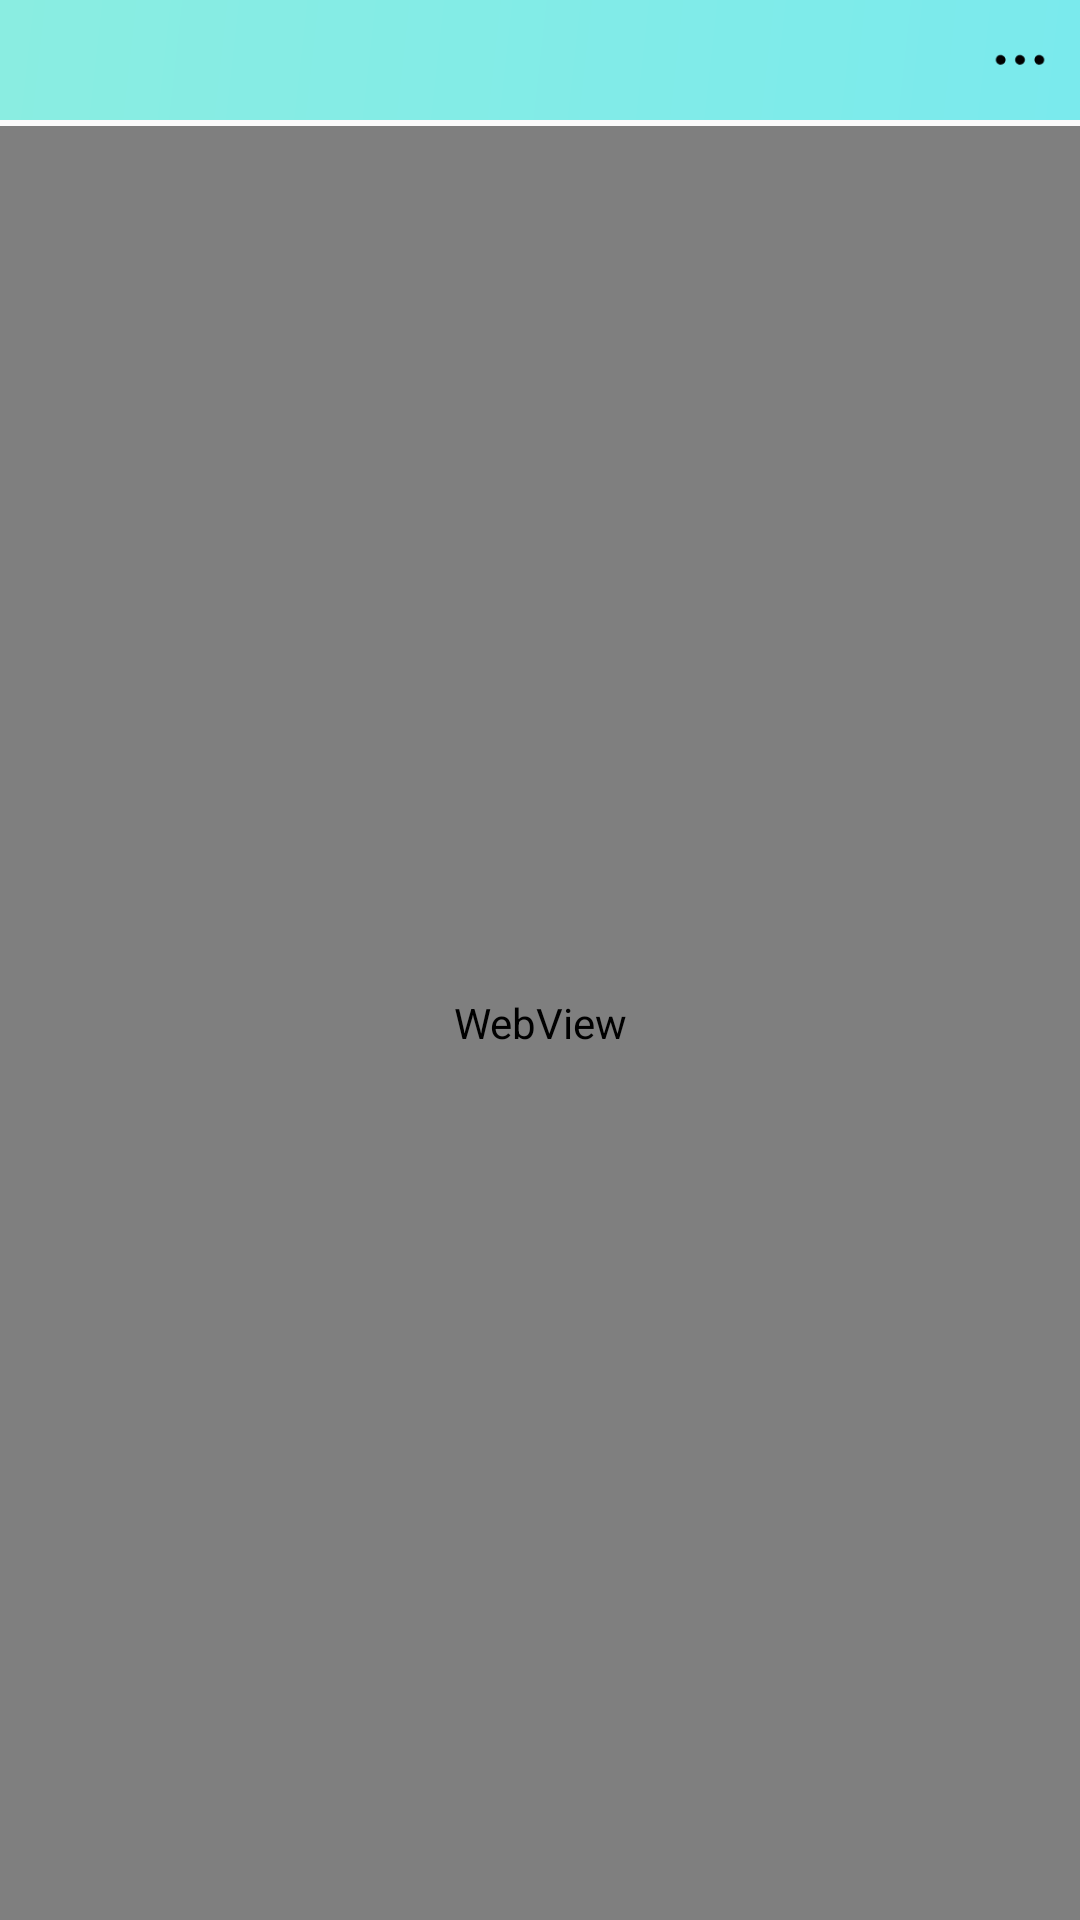

Android layout source for this screen:
<!-- AndroidManifest.xml: application theme immersion -->
<!-- res/layout/activity_baseweb.xml -->
<?xml version="1.0" encoding="utf-8"?>
<LinearLayout xmlns:android="http://schemas.android.com/apk/res/android"
    android:orientation="vertical" android:layout_width="match_parent"
    android:layout_height="match_parent">
    <RelativeLayout
        android:background="@drawable/shape_gradient_maincolor"
        android:layout_width="match_parent"
        android:layout_height="@dimen/dp_40">

        <ImageView
            android:layout_centerVertical="true"
            android:id="@+id/iv_back"
            android:layout_width="@dimen/dp_20"
            android:layout_height="@dimen/dp_20"
            android:layout_alignParentLeft="true"
            android:layout_marginLeft="@dimen/dp_10"
            android:src="@drawable/back_black" />

        <TextView
            android:maxLength="15"
            android:id="@+id/tv_title"
            android:layout_width="wrap_content"
            android:layout_height="wrap_content"
            android:layout_centerInParent="true"
            android:text=""
            android:textColor="@color/black"
            android:textSize="18sp" />

        <ImageView
            android:layout_centerVertical="true"
            android:id="@+id/iv_more"
            android:layout_width="@dimen/dp_20"
            android:layout_height="@dimen/dp_20"
            android:layout_alignParentRight="true"
            android:layout_marginRight="@dimen/dp_10"
            android:src="@drawable/more_black" />
    </RelativeLayout>
    <ProgressBar
        android:max="100"
        android:progressDrawable="@drawable/shape_progressbar_bg"
        android:id="@+id/progressBar"
        style="?android:attr/progressBarStyleHorizontal"
        android:layout_width="match_parent"
        android:layout_height="@dimen/dp_2"/>
    <RelativeLayout
        android:layout_width="match_parent"
        android:layout_height="match_parent">

    <WebView
        android:id="@+id/webview"
        android:layout_width="match_parent"
        android:layout_height="match_parent"/>
    <TextView
        android:id="@+id/tv_load_error"
        android:visibility="gone"
        android:layout_centerInParent="true"
        android:textSize="@dimen/sp_16"
        android:text="@string/load_error"
        android:textColor="@color/black"
        android:layout_width="wrap_content"
        android:layout_height="wrap_content" />
    </RelativeLayout>
</LinearLayout>
<!-- resources referenced by this layout -->
<resources>
  <color name="black">#000000</color>
  <dimen name="dp_10">10dp</dimen>
  <dimen name="dp_2">2dp</dimen>
  <dimen name="dp_20">20dp</dimen>
  <dimen name="dp_40">40dp</dimen>
  <dimen name="sp_16">16sp</dimen>
  <!-- drawable more_black: png bitmap (drawable, 719 bytes) -->
  <!-- drawable shape_gradient_maincolor (drawable) -->
  <?xml version="1.0" encoding="utf-8"?>
  <shape xmlns:android="http://schemas.android.com/apk/res/android">
      <gradient android:angle="135"
          android:startColor="#7aeaed"
          android:endColor="#8aede1"/>
  </shape>
  <!-- drawable shape_progressbar_bg (drawable) -->
  <?xml version="1.0" encoding="utf-8"?>
  <layer-list xmlns:android="http://schemas.android.com/apk/res/android">
  
      <item android:id="@android:id/background">
          <shape>
              <solid android:color="@color/transparent"/>
          </shape>
      </item>
  
      <item android:id="@android:id/progress">
          <clip>
              <shape>
                  <corners android:radius="5dp" />
                  <solid android:color="@color/main_color"/>
              </shape>
          </clip>
      </item>
  
  </layer-list>
  <style name="immersion" parent="AppTheme">
          <item name="android:windowContentTransitions" tools:targetApi="lollipop">true</item>
          <item name="android:windowTranslucentStatus" tools:targetApi="kitkat">true</item>
      </style>
  <color name="transparent">#0000</color>
  <color name="main_color">#56BEC1</color>
  <style name="AppTheme" parent="Theme.AppCompat.Light.NoActionBar">
          
          <item name="colorPrimary">@color/tab_bottom</item>
          <item name="colorPrimaryDark">@color/tab_bottom</item>
          <item name="colorAccent">@color/tab_bottom</item>
      </style>
  <color name="tab_bottom">#56BEC1</color>
</resources>
